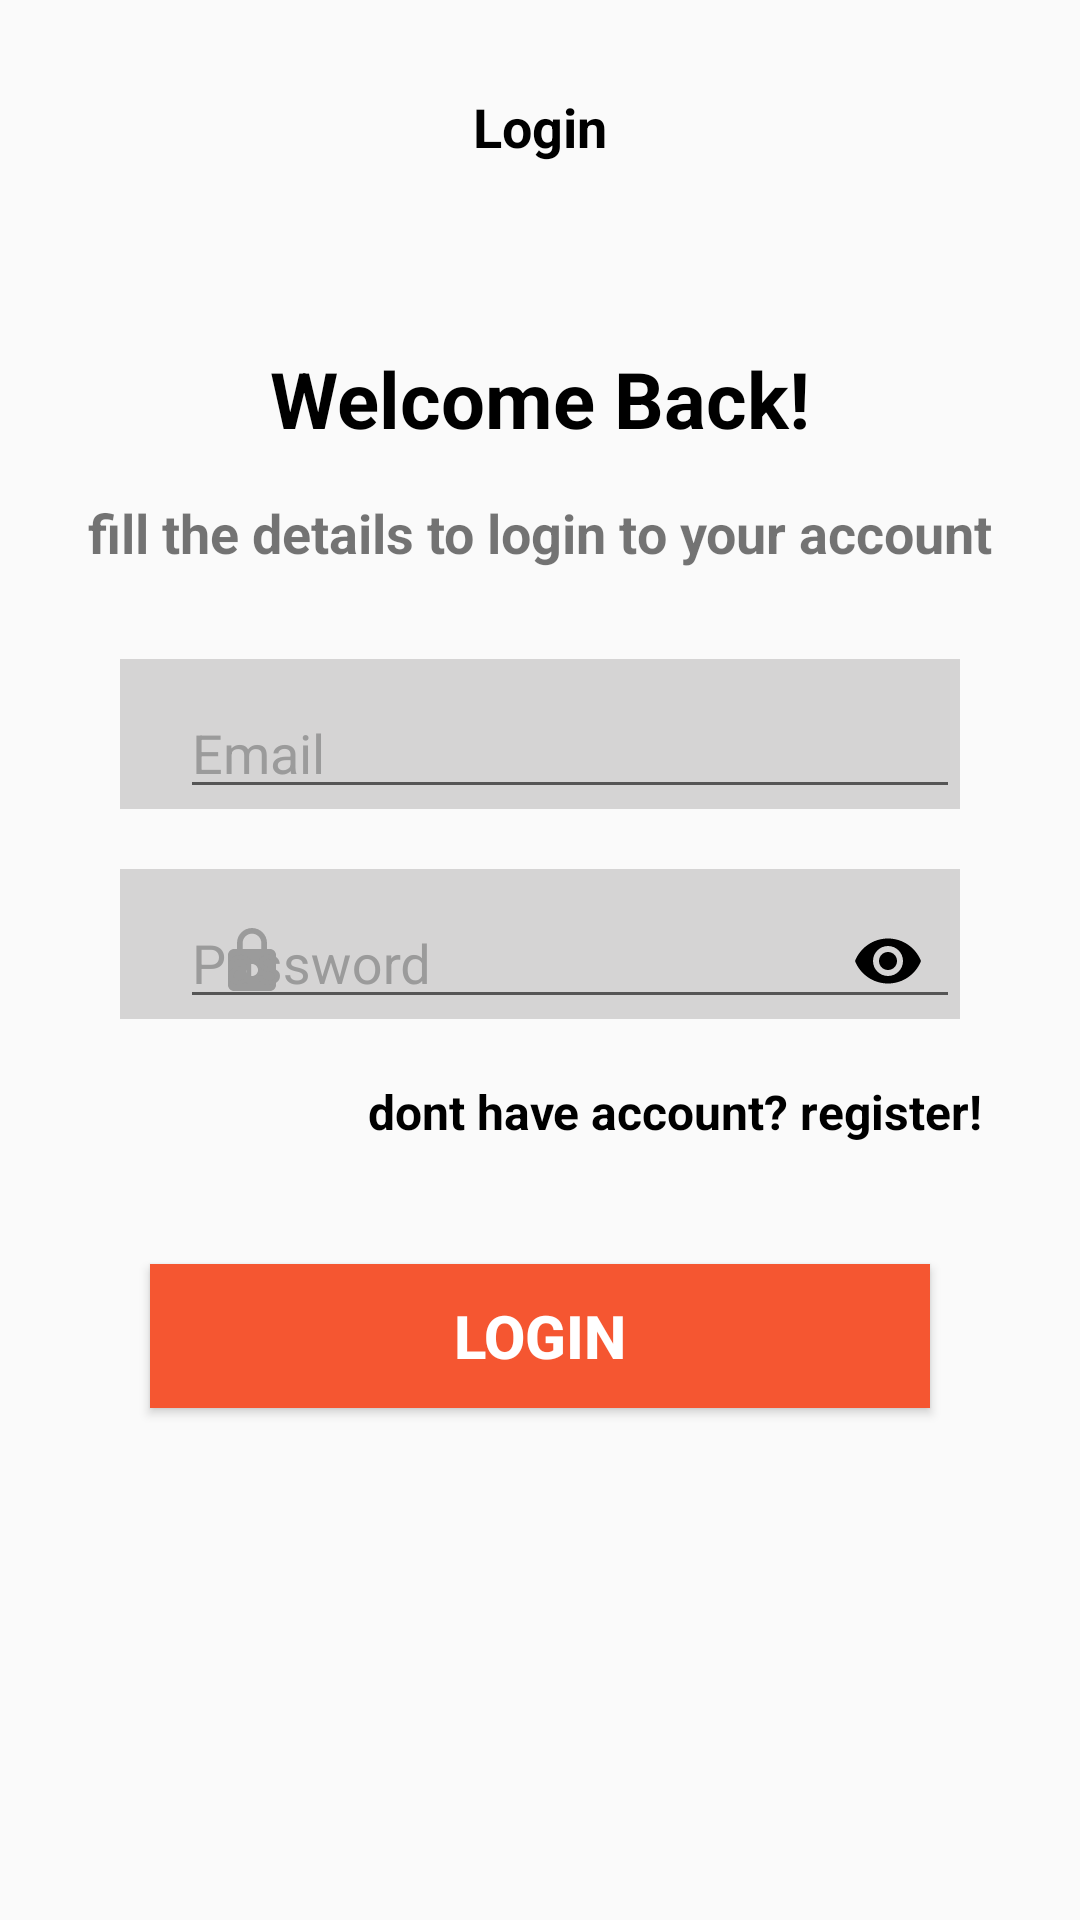

Here is an Android app screen rendered from its layout file. Give the layout XML and the strings, colors and styles it references.
<!-- AndroidManifest.xml: activity theme AppTheme.NoActionBar -->
<!-- res/layout/activity_login.xml -->
<?xml version="1.0" encoding="utf-8"?>
<androidx.constraintlayout.widget.ConstraintLayout
    xmlns:android="http://schemas.android.com/apk/res/android"
    xmlns:app="http://schemas.android.com/apk/res-auto"
    xmlns:tools="http://schemas.android.com/tools"
    android:layout_width="match_parent"
    android:layout_height="match_parent"
    tools:context=".activities.LoginActivity">

    <TextView
        android:id="@+id/textView10"
        android:layout_width="wrap_content"
        android:layout_height="wrap_content"
        android:layout_marginTop="30dp"
        android:text="@string/login"
        android:textColor="@color/black"
        android:textSize="18sp"
        android:textStyle="bold"
        app:layout_constraintEnd_toEndOf="parent"
        app:layout_constraintStart_toStartOf="parent"
        app:layout_constraintTop_toTopOf="parent" />

    <TextView
        android:id="@+id/textView11"
        android:layout_width="wrap_content"
        android:layout_height="wrap_content"
        android:layout_marginTop="61dp"
        android:text="@string/welcome_back"
        android:textColor="@color/black"
        android:textSize="26sp"
        android:textStyle="bold"
        app:layout_constraintEnd_toEndOf="parent"
        app:layout_constraintStart_toStartOf="parent"
        app:layout_constraintTop_toBottomOf="@+id/textView10" />

    <TextView
        android:id="@+id/textView12"
        android:layout_width="wrap_content"
        android:layout_height="wrap_content"
        android:layout_marginTop="15dp"
        android:text="@string/fill_the_details_to_login_to_your_account"
        android:textSize="18sp"
        android:textStyle="bold"
        app:layout_constraintEnd_toEndOf="parent"
        app:layout_constraintStart_toStartOf="parent"
        app:layout_constraintTop_toBottomOf="@+id/textView11" />

    <com.google.android.material.textfield.TextInputLayout
        android:id="@+id/til_email_login"
        android:layout_width="match_parent"
        android:layout_height="50dp"
        android:layout_marginStart="40dp"
        android:layout_marginEnd="40dp"
        android:layout_marginTop="30dp"
        app:layout_constraintEnd_toEndOf="parent"
        app:layout_constraintStart_toStartOf="parent"
        app:layout_constraintTop_toBottomOf="@id/textView12"
        android:background="@drawable/shape"
        app:startIconDrawable="@drawable/baseline_email_24"
        app:startIconTint="@color/DarkGrey"
        android:hint="@string/email"
        android:textColorHint="@color/DarkGrey">

        <com.google.android.material.textfield.TextInputEditText
            android:id="@+id/edt_email_login"
            android:layout_width="match_parent"
            android:layout_height="match_parent"
            android:layout_marginStart="20dp"
            android:textColor="@color/LightBlue"
            android:inputType="textEmailAddress"/>

    </com.google.android.material.textfield.TextInputLayout>

    <com.google.android.material.textfield.TextInputLayout
        android:id="@+id/til_password_login"
        android:layout_width="match_parent"
        android:layout_height="50dp"
        android:layout_marginStart="40dp"
        android:layout_marginEnd="40dp"
        android:layout_marginTop="20dp"
        app:layout_constraintEnd_toEndOf="parent"
        app:layout_constraintStart_toStartOf="parent"
        app:layout_constraintTop_toBottomOf="@id/til_email_login"
        android:background="@drawable/shape"
        android:hint="@string/password"
        android:textColorHint="@color/DarkGrey"
        app:passwordToggleEnabled="true"
        app:passwordToggleTint="@color/black"
        app:startIconDrawable="@drawable/baseline_password_24"
        app:startIconTint="@color/DarkGrey">

        <com.google.android.material.textfield.TextInputEditText
            android:id="@+id/edt_password_login"
            android:layout_width="match_parent"
            android:layout_height="match_parent"
            android:layout_marginStart="20dp"
            android:textColor="@color/LightBlue"
            android:inputType="textPassword"/>

    </com.google.android.material.textfield.TextInputLayout>

    <TextView
        android:id="@+id/textView13"
        android:layout_width="wrap_content"
        android:layout_height="wrap_content"
        android:layout_marginStart="90dp"
        android:layout_marginTop="20dp"
        android:text="@string/dont_have_account_register"
        android:textColor="@color/black"
        android:textSize="16sp"
        android:textStyle="bold"
        app:layout_constraintEnd_toEndOf="parent"
        app:layout_constraintStart_toStartOf="parent"
        app:layout_constraintTop_toBottomOf="@+id/til_password_login" />

    <Button
        android:id="@+id/login"
        android:layout_width="match_parent"
        android:layout_height="wrap_content"
        android:layout_marginStart="50dp"
        android:layout_marginTop="40dp"
        android:layout_marginEnd="50dp"
        android:background="@color/Orange"
        android:text="@string/login"
        android:textColor="@color/Light"
        android:textSize="20sp"
        android:textStyle="bold"
        app:layout_constraintEnd_toEndOf="parent"
        app:layout_constraintStart_toStartOf="parent"
        app:layout_constraintTop_toBottomOf="@+id/textView13" />


</androidx.constraintlayout.widget.ConstraintLayout>
<!-- resources referenced by this layout -->
<resources>
  <color name="DarkGrey">#FF9B9B9B</color>
  <color name="Light">#FFFFFFFF</color>
  <color name="LightBlue">#ff3663e3</color>
  <color name="Orange">#fff55631</color>
  <color name="black">#FF000000</color>
  <!-- drawable baseline_password_24 (drawable) -->
  <?xml version="1.0" encoding="utf-8"?>
  <vector android:height="24dp" android:tint="#FFFFFF"
      android:viewportHeight="24" android:viewportWidth="24"
      android:width="24dp" xmlns:android="http://schemas.android.com/apk/res/android">
      <path android:fillColor="@android:color/white" android:pathData="M18,8h-1L17,6c0,-2.76 -2.24,-5 -5,-5S7,3.24 7,6v2L6,8c-1.1,0 -2,0.9 -2,2v10c0,1.1 0.9,2 2,2h12c1.1,0 2,-0.9 2,-2L20,10c0,-1.1 -0.9,-2 -2,-2zM12,17c-1.1,0 -2,-0.9 -2,-2s0.9,-2 2,-2 2,0.9 2,2 -0.9,2 -2,2zM15.1,8L8.9,8L8.9,6c0,-1.71 1.39,-3.1 3.1,-3.1 1.71,0 3.1,1.39 3.1,3.1v2z"/>
  </vector>
  <!-- drawable shape (drawable) -->
  <?xml version="1.0" encoding="utf-8"?>
  <shape android:shape="rectangle" xmlns:android="http://schemas.android.com/apk/res/android">
  
      <solid android:color="@color/LightGrey">
  
      </solid>
  </shape>
  <string name="dont_have_account_register">dont have account? register!</string>
  <string name="email">Email</string>
  <string name="fill_the_details_to_login_to_your_account">fill the details to login to your account</string>
  <string name="login">Login</string>
  <string name="password">Password</string>
  <string name="welcome_back">Welcome Back!</string>
  <style name="AppTheme.NoActionBar">
          <item name="windowActionBar">false</item>
          <item name="windowNoTitle">true</item>
      </style>
  <color name="LightGrey">#97BCBABA</color>
</resources>
